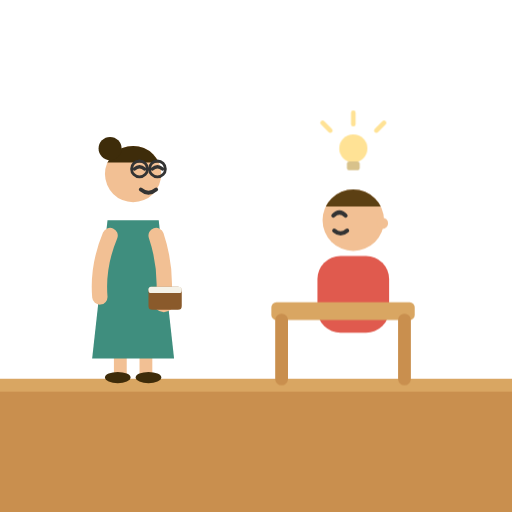
t = 0.00 s
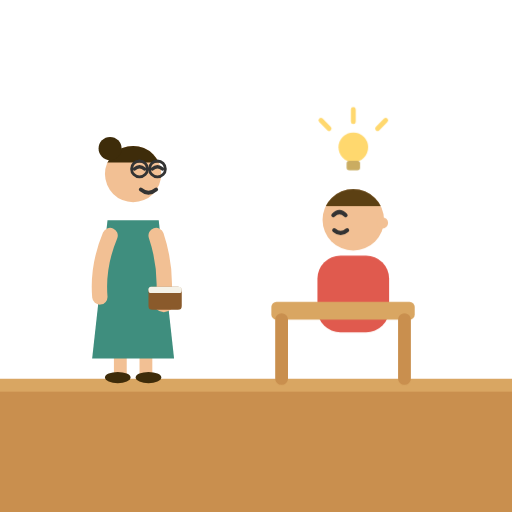
t = 0.38 s
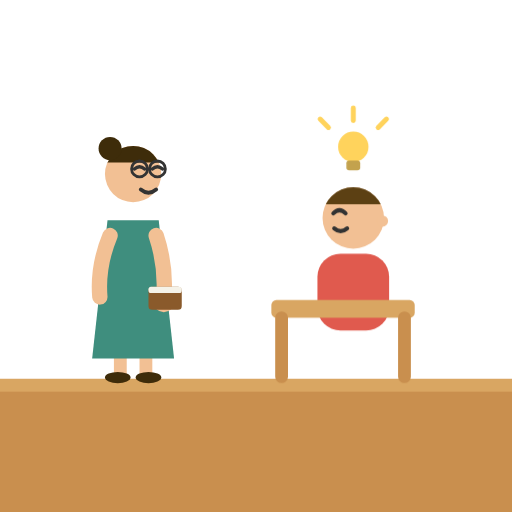
t = 1.13 s
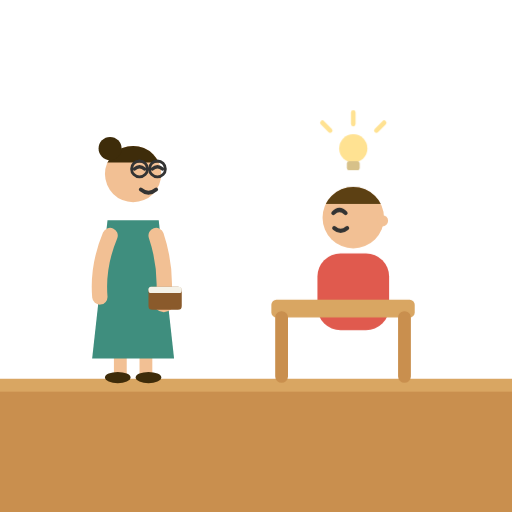
t = 1.50 s
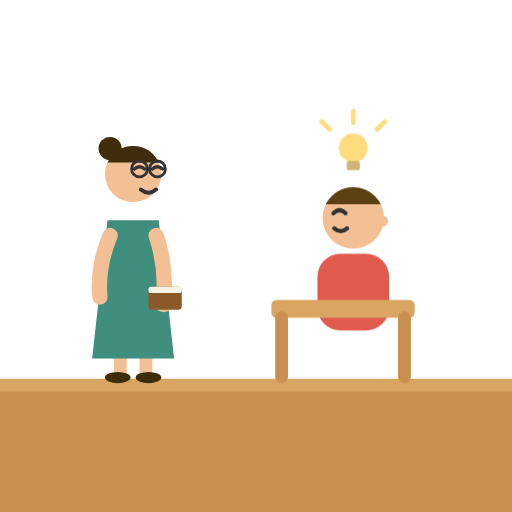
t = 1.88 s
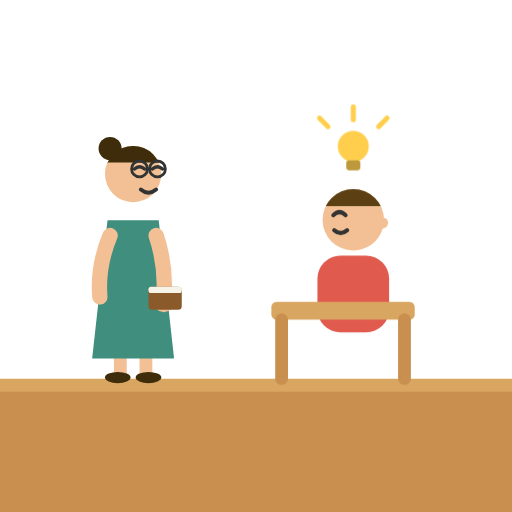
t = 2.63 s

The animated SVG that drew these frames (rendered in a browser with its animation timeline set to each time). Animation: 2 CSS @keyframes rules; one cycle of 3.00 s, repeats indefinitely.

<svg xmlns="http://www.w3.org/2000/svg" viewBox="0 0 200 200">
<style>
@media (prefers-reduced-motion: reduce) { .lidonem { animation: none !important } }
.lidoneglow { animation: lidoneg 1.6s ease-in-out infinite; transform-box: fill-box; transform-origin: 50% 100% }
@keyframes lidoneg { 0%, 100% { opacity: .55; transform: scale(1) } 50% { opacity: 1; transform: scale(1.12) } }
.lidonebob { animation: lidoneb 3s ease-in-out infinite }
@keyframes lidoneb { 0%, 100% { transform: translateY(0) } 50% { transform: translateY(-1px) } }
</style>
<rect x="0" y="148" width="200" height="52" fill="#C98F4E"/><rect x="0" y="148" width="200" height="5" fill="#D9A662"/>
	<path d="M 47 138 L 47 146 M 57 138 L 57 146" stroke="#F2C094" stroke-width="5" stroke-linecap="round" fill="none"/>
	<ellipse cx="46" cy="147.5" rx="5" ry="2.2" fill="#3E2C0A"/>
	<ellipse cx="58" cy="147.5" rx="5" ry="2.2" fill="#3E2C0A"/>
	<path d="M 42 86 L 62 86 L 68 140 L 36 140 Z" fill="#3F8E7E"/>
	<path d="M 43 92 Q 38 104 39 116" stroke="#F2C094" stroke-width="6" fill="none" stroke-linecap="round"/>
	<g class="lidonearmR lidonem"><path d="M 61 92 Q 65 104 64 116" stroke="#F2C094" stroke-width="6" fill="none" stroke-linecap="round"/><circle cx="64" cy="118" r="4" fill="#F2C094"/><rect x="58" y="112" width="13" height="9" rx="1.5" fill="#8a5a2b"/><rect x="58" y="112" width="13" height="2.5" rx="1" fill="#f5f2e8"/></g>
	<circle cx="52" cy="68" r="11" fill="#F2C094"/>
	<clipPath id="lidonethair"><rect x="40" y="55" width="24" height="8.5"/></clipPath>
	<circle cx="52" cy="68" r="11" fill="#3E2C0A" clip-path="url(#lidonethair)"/>
	<circle cx="43" cy="58" r="4.5" fill="#3E2C0A"/>
	<circle cx="54.5" cy="66" r="3.1" fill="none" stroke="#333" stroke-width="1.1"/>
	<circle cx="61.5" cy="66" r="3.1" fill="none" stroke="#333" stroke-width="1.1"/>
	<path d="M 57.6 66 L 58.4 66" stroke="#333" stroke-width="1.1"/>
	<path d="M 52.5 66 Q 54.5 64.2 56.5 66" stroke="#333" stroke-width="1.3" fill="none" stroke-linecap="round"/><path d="M 59.5 66 Q 61.5 64.2 63.5 66" stroke="#333" stroke-width="1.3" fill="none" stroke-linecap="round"/>
	<path d="M 55 74 Q 58 76.5 61 74" stroke="#333" stroke-width="1.5" fill="none" stroke-linecap="round"/><g class="lidoneglow lidonem">
	<circle cx="138" cy="58" r="5.5" fill="#FFCB3E"/>
	<rect x="135.5" y="63" width="5" height="3.5" rx="1" fill="#b8912d"/>
	<path d="M 129 51 L 126 48 M 138 48.5 L 138 44 M 147 51 L 150 48" stroke="#FFCB3E" stroke-width="1.8" stroke-linecap="round"/>
	</g><g class="lidonebob lidonem">
	<rect x="124" y="100" width="28" height="30" rx="9" fill="#E05A4E"/>
	
	<clipPath id="lidonehair"><rect x="125" y="72" width="26" height="8.6"/></clipPath>
	<circle cx="138" cy="86" r="12" fill="#F2C094"/>
	<circle cx="138" cy="86" r="12" fill="#5C4013" clip-path="url(#lidonehair)"/><circle cx="149.4" cy="87.2" r="2.2" fill="#F2C094"/><path d="M 130.2 84.2 Q 132.6 81.8 135 84.2" stroke="#333" stroke-width="1.6" fill="none" stroke-linecap="round"/><path d="M 130.56 90.08 Q 133.08 92.24 135.6 90.08" stroke="#333" stroke-width="1.6" fill="none" stroke-linecap="round"/>
	<rect x="106" y="118" width="56" height="7" rx="2" fill="#D9A662"/>
	<path d="M 110 125 L 110 148 M 158 125 L 158 148" stroke="#C98F4E" stroke-width="5" stroke-linecap="round"/></g>
</svg>
